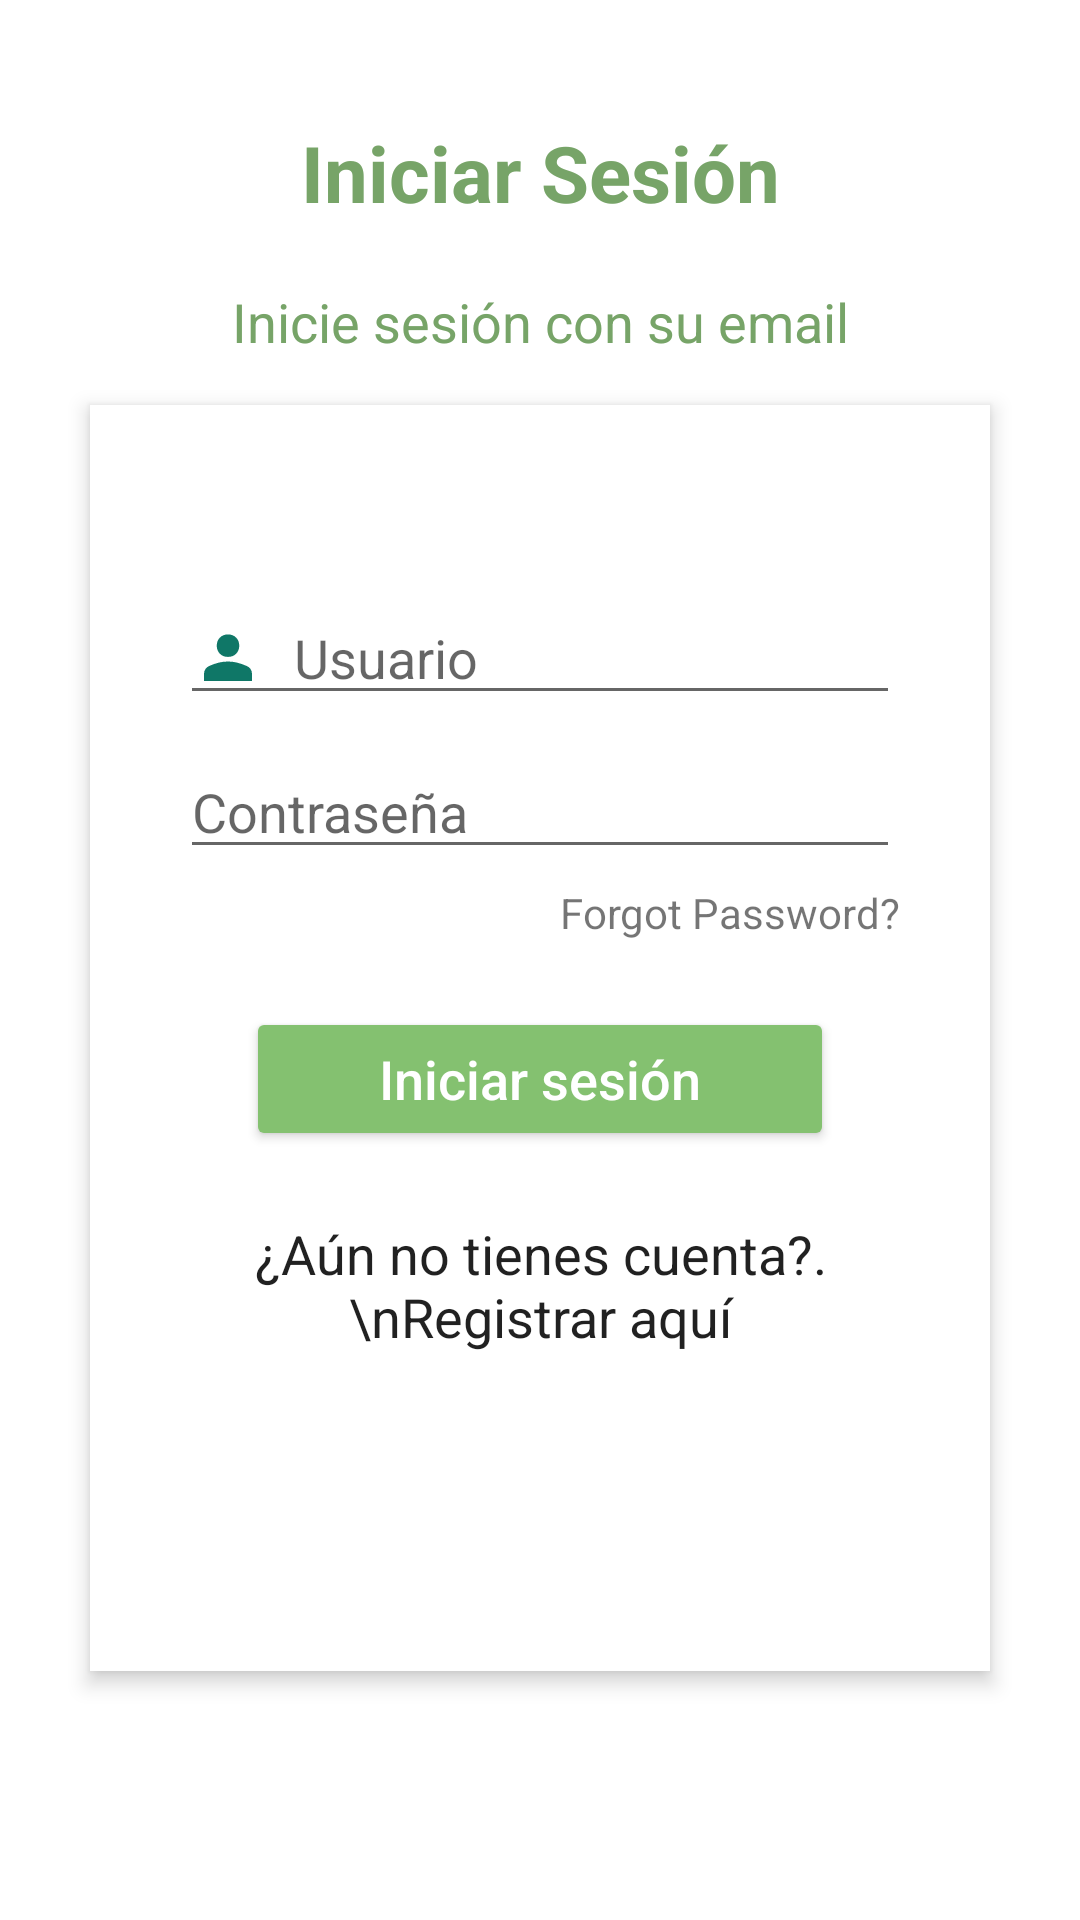

Android layout source for this screen:
<!-- AndroidManifest.xml: application theme Theme.MealRecognition -->
<!-- res/layout/activity_login.xml -->
<?xml version="1.0" encoding="utf-8"?>
<layout xmlns:android="http://schemas.android.com/apk/res/android"
    xmlns:tools="http://schemas.android.com/tools">
    <data>

    </data>

    <RelativeLayout
        android:layout_width="match_parent"
        android:layout_height="match_parent"
        android:background="@color/white"
        android:orientation="vertical"
        tools:context=".LoginActivity"
        android:scrollbarAlwaysDrawVerticalTrack="true">

        <RelativeLayout
            android:id="@+id/loginLayout"
            android:layout_width="match_parent"
            android:layout_height="600dp"
            android:layout_centerInParent="true">

            <TextView
                android:id="@+id/login_title"
                android:layout_width="fill_parent"
                android:layout_height="wrap_content"
                android:layout_marginTop="20dp"
                android:gravity="center_horizontal"
                android:text="Iniciar Sesión"
                android:textColor="#77A468"
                android:textSize="26sp"
                android:textStyle="bold" />

            <RelativeLayout
                android:layout_width="360dp"
                android:layout_height="wrap_content"
                android:layout_below="@+id/login_title"
                android:layout_marginLeft="30dp"
                android:layout_marginTop="60dp"
                android:layout_marginRight="30dp"
                android:layout_marginBottom="0dp"
                android:background="@color/white"
                android:elevation="4dp"
                android:orientation="vertical"
                android:padding="30dp">

                <LinearLayout
                    android:layout_width="321dp"
                    android:layout_height="360dp"
                    android:layout_alignParentTop="true"
                    android:layout_alignParentEnd="true"
                    android:layout_marginTop="2dp"
                    android:layout_marginEnd="0dp"
                    android:orientation="vertical"
                    android:paddingTop="30dp">


                    <EditText
                        android:id="@+id/edit_text"
                        android:layout_width="fill_parent"
                        android:layout_height="wrap_content"
                        android:layout_marginBottom="10dp"
                        android:drawableStart="@drawable/ic_user"
                        android:drawablePadding="10dp"
                        android:hint="Usuario"
                        android:inputType="text"
                        android:singleLine="true" />


                    <EditText
                        android:id="@+id/edit_text_password"
                        android:layout_width="fill_parent"
                        android:layout_height="wrap_content"
                        android:drawableLeft="@drawable/ic_lock"
                        android:drawablePadding="10dp"
                        android:hint="Contraseña"
                        android:inputType="textPassword"
                        android:singleLine="true" />
                    <TextView
                        android:id="@+id/text_view_forget_password"
                        android:layout_width="wrap_content"
                        android:layout_height="wrap_content"
                        android:layout_gravity="right"
                        android:paddingTop="5dp"
                        android:text="Forgot Password?"/>




                    <Button
                        android:id="@+id/button_sign_in"
                        android:layout_width="fill_parent"
                        android:layout_height="wrap_content"
                        android:layout_margin="22dp"
                        android:backgroundTint="@color/green"
                        android:text="Iniciar sesión"
                        android:textAllCaps="false"
                        android:textColor="@color/white"
                        android:textSize="18sp" />

                    <TextView
                        android:id="@+id/text_view_register"
                        android:layout_width="wrap_content"
                        android:layout_height="wrap_content"
                        android:layout_gravity="center_horizontal"
                        android:text="¿Aún no tienes cuenta?.\nRegistrar aquí"
                        android:textAlignment="center"
                        android:textAppearance="@style/TextAppearance.AppCompat.Headline"
                        android:textSize="18sp" />

                </LinearLayout>

            </RelativeLayout>

            <TextView
                android:id="@+id/message_login"
                android:layout_width="361dp"
                android:layout_height="62dp"
                android:layout_below="@+id/login_title"
                android:layout_alignParentEnd="true"
                android:layout_marginStart="23dp"
                android:layout_marginTop="20dp"
                android:layout_marginEnd="23dp"
                android:gravity="center_horizontal"
                android:text="Inicie sesión con su email"
                android:textColor="#77A468"
                android:textSize="18sp"
                android:textStyle="normal" />

        </RelativeLayout>

        <ProgressBar
            android:id="@+id/progressbar"
            android:visibility="gone"
            android:layout_centerInParent="true"
            android:layout_width="wrap_content"
            android:layout_height="wrap_content"/>

    </RelativeLayout>
</layout>
<!-- resources referenced by this layout -->
<resources>
  <color name="green">#84C170</color>
  <color name="white">#FFFFFFFF</color>
  <!-- drawable ic_user (drawable) -->
  <vector xmlns:android="http://schemas.android.com/apk/res/android"
      android:width="24dp"
      android:height="24dp"
      android:viewportWidth="960"
      android:viewportHeight="960"
      android:tint="#0F7767">
    <path
        android:fillColor="@android:color/white"
        android:pathData="M480,479Q414,479 372,437Q330,395 330,329Q330,263 372,221Q414,179 480,179Q546,179 588,221Q630,263 630,329Q630,395 588,437Q546,479 480,479ZM160,800L160,706Q160,668 179,641Q198,614 228,600Q295,570 356.5,555Q418,540 480,540Q542,540 603,555.5Q664,571 731,600Q762,614 781,641Q800,668 800,706L800,800L160,800Z"/>
  </vector>
  <style name="Theme.MealRecognition" parent="Theme.MaterialComponents.DayNight.DarkActionBar">
          
          <item name="colorPrimary">@color/purple_500</item>
          <item name="colorPrimaryVariant">@color/purple_500</item>
          <item name="colorOnPrimary">@color/white</item>
          
          <item name="colorSecondary">@color/progressBar</item>
          <item name="colorSecondaryVariant">@color/progressBar</item>
          <item name="colorOnSecondary">@color/black</item>
          
          <item name="android:statusBarColor">?attr/colorPrimaryVariant</item>
          
          <item name="windowActionBar">false</item>
          <item name="windowNoTitle">true</item>
  
      </style>
  <color name="purple_500">#A63371</color>
  <color name="progressBar">#009688</color>
  <color name="black">#FF000000</color>
</resources>
